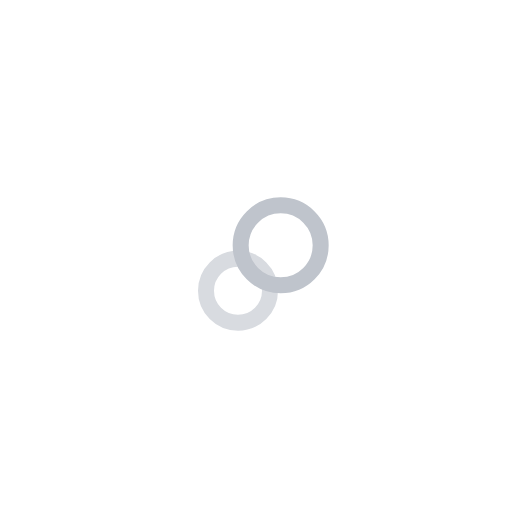
t = 0.00 s
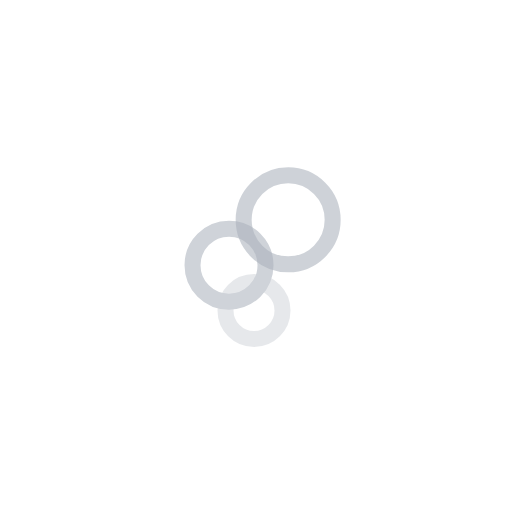
t = 0.56 s
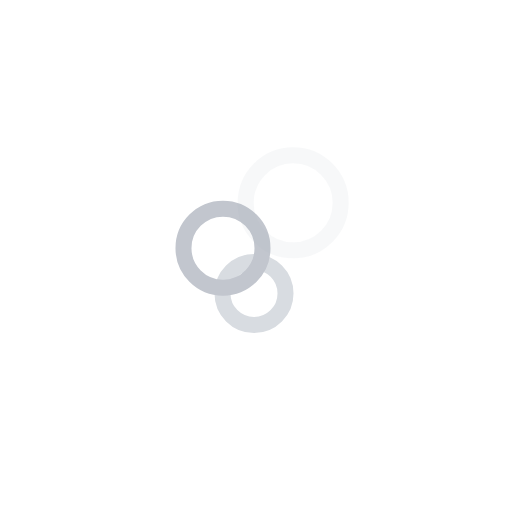
t = 0.94 s
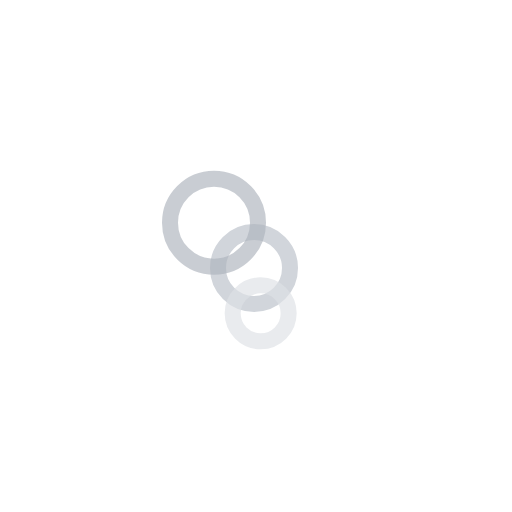
t = 1.50 s
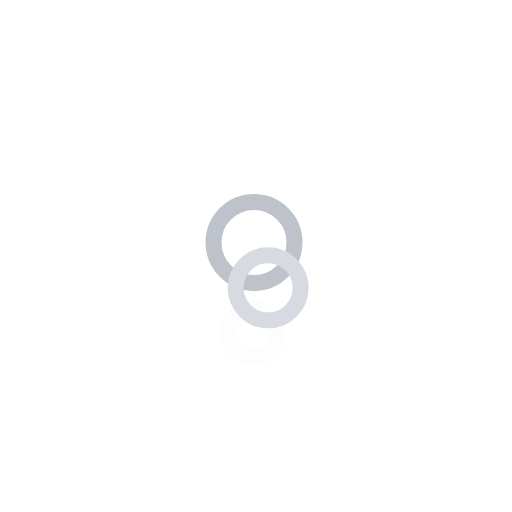
t = 2.06 s
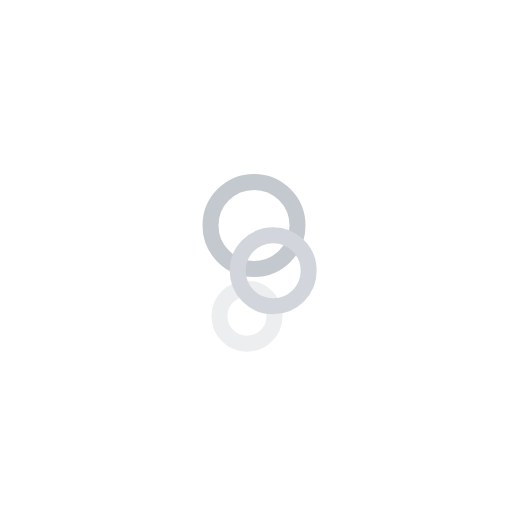
t = 2.44 s

The animated SVG that drew these frames (rendered in a browser with its animation timeline set to each time). Animation: 14 SMIL elements (animate=11,animateTransform=3); one cycle of 3.00 s, repeats indefinitely.

<svg xmlns="http://www.w3.org/2000/svg" viewBox="0 0 64 64">
	<circle cx="31.75" cy="42" r="3" fill="none" stroke="#e5e7eb" stroke-linecap="round" stroke-linejoin="round" stroke-width="2">
		<animateTransform attributeName="transform" type="translate" values="0 0; 0 -17;" dur="3s" repeatCount="indefinite"/>
		<animate attributeName="opacity" values="0; 1; 1; 1; 0" dur="3s" repeatCount="indefinite"/>
		<animate attributeName="r" values="3; 4.5; 6" dur="3s" repeatCount="indefinite"/>
		<animate attributeName="stroke" values="#e5e7eb; #d1d5db; #9ca3af" dur="3s" repeatCount="indefinite"/>
	</circle>
	<circle cx="25.75" cy="42" r="4.5" fill="none" stroke="#d1d5db" stroke-miterlimit="10" stroke-width="2">
		<animateTransform attributeName="transform" type="translate" values="0 0; 0 -17;" dur="3s" begin="-1s" repeatCount="indefinite"/>
		<animate attributeName="opacity" values="0; 1; 1; 1; 0" dur="3s" begin="-1s" repeatCount="indefinite"/>
		<animate attributeName="r" values="3; 4.5; 6" dur="3s" begin="-1s" repeatCount="indefinite"/>
		<animate attributeName="cx" values="31.75; 25.75" dur="3s" begin="-1s" repeatCount="indefinite"/>
		<animate attributeName="stroke" values="#e5e7eb; #d1d5db; #9ca3af" dur="3s" begin="-1s" repeatCount="indefinite"/>
	</circle>
	<circle cx="36.75" cy="42" r="6" fill="none" stroke="#9ca3af" stroke-miterlimit="10" stroke-width="2">
		<animateTransform attributeName="transform" type="translate" values="0 0; 0 -17;" dur="3s" begin="-2s" repeatCount="indefinite"/>
		<animate attributeName="opacity" values="0; 1; 1; 1; 0" dur="3s" begin="-2s" repeatCount="indefinite"/>
		<animate attributeName="r" values="3; 4.5; 6" dur="3s" begin="-2s" repeatCount="indefinite"/>
		<animate attributeName="cx" values="31.75; 36.75" dur="3s" begin="-2s" repeatCount="indefinite"/>
		<animate attributeName="stroke" values="#e5e7eb; #d1d5db; #9ca3af" dur="3s" begin="-2s" repeatCount="indefinite"/>
	</circle>
</svg>
